Run: headless pygame with SDL's dummy video driver; simulated clock (each Clock.tick advances the game by its frame time, no real sleeping); random seed 0; keys injected as events and as key.get_pressed() state; no mouse input.
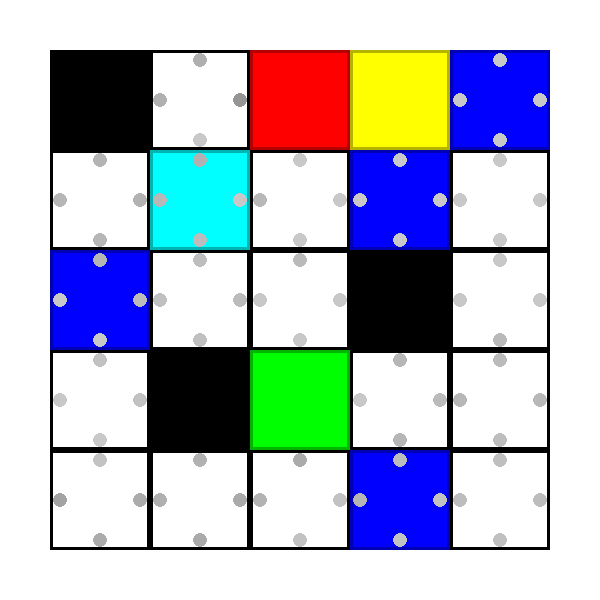
Frame 1 of 4 · flips 1–60 · no input
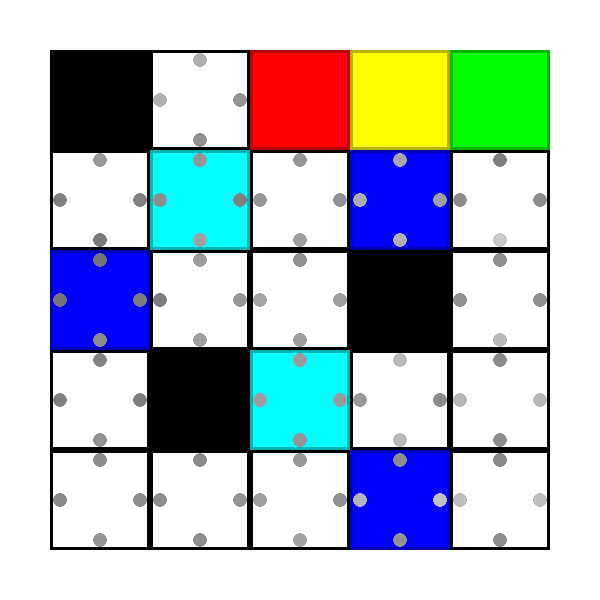
Frame 2 of 4 · flips 61–180 · tapped SPACE, RETURN · held RIGHT (→), D
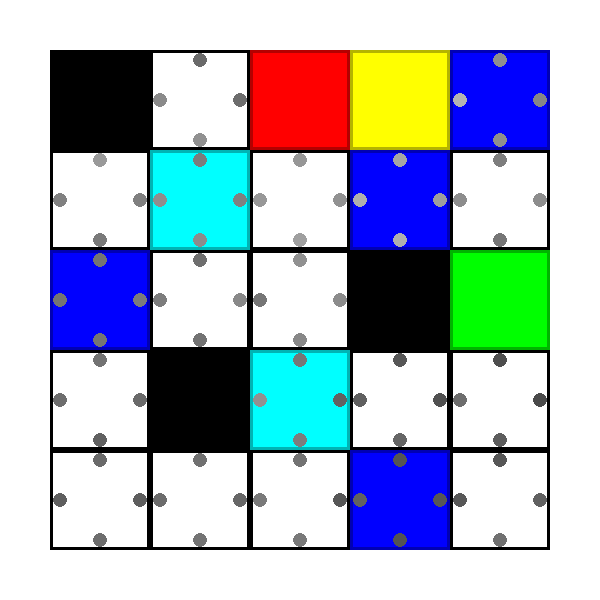
Frame 3 of 4 · flips 181–300 · held DOWN (↓), S
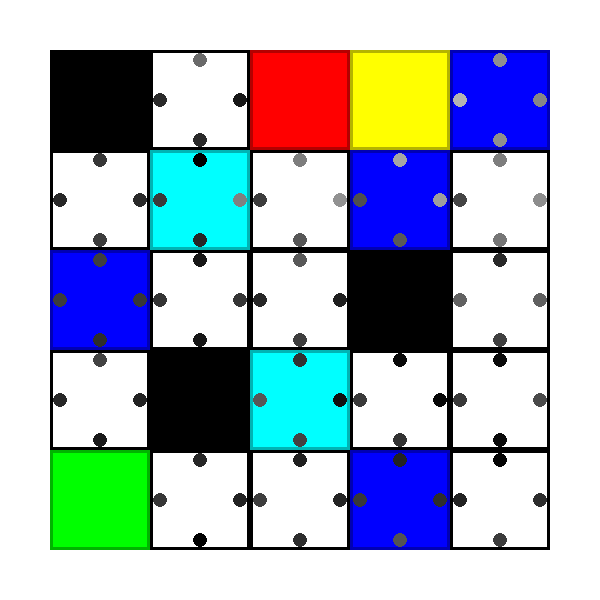
Frame 4 of 4 · flips 301–420 · held LEFT (←), A, UP (↑), W

The pygame program that drew these frames:



#import libraries
from pygame import *
from random import *
init()

#variables
actions = 4 # 0 = up, 1 = right, 2 = down, 3 = left
alpha = 0.5 #learning rate
eplison = 9
gamma = 0.9 #discount
episode = 0
initial_state = 20
walking_reward = -0.04
width = 5
height = 5
good_end = 3
bad_end = 2
positive_states = [4, 8, 10, 23]
negative_states = [6, 17]
wall_states = [0, 13, 16]
show_values = True

#make the Q matrix
Q_table = []
for i in range(width*height) :
    Q_table.append([])
    for j in range(actions) :
        Q_table[i].append(0.0)

#setup
screen = display.set_mode((600, 600))
running = True

#function to find the largest integer in a array
def maxQ (ary, index) :
    largest = -999
    largest_index = []
    
    for i in range(len(ary)) :
        if ary[i] > largest :
            largest = ary[i]
            largest_index = [i]
        elif ary[i] == largest :
            largest_index.append(i)

    if index == True :
        if (len(largest_index) > 1) :
            return largest_index[randint(0, len(largest_index)-1)] 
        else :
            return largest_index[0]
    else :
        return largest

#function to choose the action with highest value given the state
def choose_action(s) :
    if randint(0, 9) < eplison :
        return maxQ(Q_table[s], True)
    else :
        return randint(0, 3)

#function to do the action
def do_action(s, a) :
    r = 0
    r += walking_reward
    s_ = s
    if a == 0 : #move up
        if s - height >= 0 :
            s_ = s - height
    elif a == 1 : #move right
        if (s + 1) % width != 0 :
            s_ = s + 1
    elif a == 2 : #move down
        if s + height <= width*height-1 :
            s_ = s + height
    else : #move left
        if s % width != 0 :
            s_ = s - 1

    if s_ == good_end :
        s_ = 'end'
        r += 1
    elif s_ == bad_end :
        s_ = 'end'
        r -= 1

    for i in range(len(positive_states)) :
        if s_ == positive_states[i] :
            r += 0.04
    for i in range(len(negative_states)) :
        if s_ == negative_states[i] :
            r -= 0.04
    for i in range(len(wall_states)) :
        if s_ == wall_states[i] :
            s_ = s
    
    return s_, r

#function to draw the updated board
def update(s) :
    screen.fill((255, 255, 255))
    for i in range(width) :
        for j in range(height) :
            
            if j * height + i == s :
                draw.rect(screen, (0, 255, 0), (i*100 + 50, j*100 + 50, 100, 100))
                draw.rect(screen, (0, 180, 0), (i*100 + 50, j*100 + 50, 100, 100), 3)
            elif j * height + i == good_end:
                draw.rect(screen, (255, 255, 0), (i*100 + 50, j*100 + 50, 100, 100))
                draw.rect(screen, (180, 180, 0), (i*100 + 50, j*100 + 50, 100, 100), 3)
            elif j * height + i == bad_end:
                draw.rect(screen, (255, 0, 0), (i*100 + 50, j*100 + 50, 100, 100))
                draw.rect(screen, (180, 0, 0), (i*100 + 50, j*100 + 50, 100, 100), 3)
            else :
                draw.rect(screen, (0, 0, 0), (i*100 + 50, j*100 + 50, 100, 100), 3)

                for k in range(len(positive_states)) :
                    if j * height + i == positive_states[k] :
                        draw.rect(screen, (0, 0, 255), (i*100 + 50, j*100 + 50, 100, 100))
                        draw.rect(screen, (0, 0, 180), (i*100 + 50, j*100 + 50, 100, 100), 3)
                for k in range(len(negative_states)) :
                    if j * height + i == negative_states[k] :
                        draw.rect(screen, (0, 255, 255), (i*100 + 50, j*100 + 50, 100, 100))
                        draw.rect(screen, (0, 180, 180), (i*100 + 50, j*100 + 50, 100, 100), 3)
                        
                if show_values :
                    hi = []
                    for k in range(4) :
                        hi.append(Q_table[j*width + i][k]*50+200)
                        if hi[k] < 0 :
                            hi[k] = 0
                    
                    draw.circle(screen, (hi[0], hi[0], hi[0]), (i*100+50 + 50, j*100 + 60), 7)
                    draw.circle(screen, (hi[3], hi[3], hi[3]), (i*100+50 + 10, j*100 + 50 + 50), 7)
                    draw.circle(screen, (hi[2], hi[2], hi[2]), (i*100+50 + 50, j*100 + 140), 7)
                    draw.circle(screen, (hi[1], hi[1], hi[1]), (i*100+ 140, j*100 + 50 + 50), 7)

                for k in range(len(wall_states)) :
                    if j * height + i == wall_states[k] :
                        draw.rect(screen, (0, 0, 0), (i*100 + 50, j*100 + 50, 100, 100))
                        draw.rect(screen, (0, 0, 0), (i*100 + 50, j*100 + 50, 100, 100), 3)
    
    display.flip()

#main loop
while running :
    for action in event.get() :
        if action.type == QUIT:
            running = False
            break
    S = initial_state
    R = 0
    terminated = False

    while not terminated :

        #init
        tempR = 0
        A = choose_action(S)
        S_, tempR = do_action(S, A)
        R += tempR
        q_predict = Q_table[S][A]
        
        #update board
        update(S)
        
        if S_ != 'end' :
            #Bellman Equation Q(s, a) = r+gamma maxQ(s')
            q_target = R + gamma * maxQ(Q_table[S_], False)
        else :
            q_target = R
            terminated = True

        #TD Learning Q(s, a) = Q(s, a) + alpha(r+gamma*maxQ(s') - Q(s, a))
        Q_table[S][A] += alpha * (q_target - q_predict)
        S = S_
    
    #print(' Episode: ' + str(episode+1) + '  Reward: ' + str(R))
    print(R)
    alpha = alpha/1.05
    episode = episode + 1

quit()
